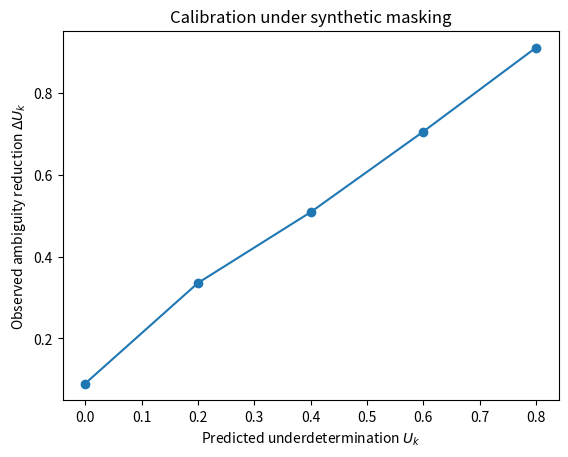

This figure's Python source:
import numpy as np
import matplotlib.pyplot as plt

np.random.seed(42)

# Simulated predicted underdetermination scores
U_pred = np.sort(np.random.uniform(0, 1, 100))

# Simulated true ambiguity reduction correlated with U_pred
Delta_true = U_pred + 0.1*np.random.randn(100)

# Bin into deciles
bins = np.linspace(0,1,6)
digitized = np.digitize(U_pred, bins)

bin_means = [Delta_true[digitized == i].mean() for i in range(1,len(bins))]

plt.figure()
plt.plot(bins[:-1], bin_means, marker='o')
plt.xlabel("Predicted underdetermination $U_k$")
plt.ylabel("Observed ambiguity reduction $\Delta U_k$")
plt.title("Calibration under synthetic masking")
plt.savefig("Fig_calibration_curve.pdf")
plt.show()
